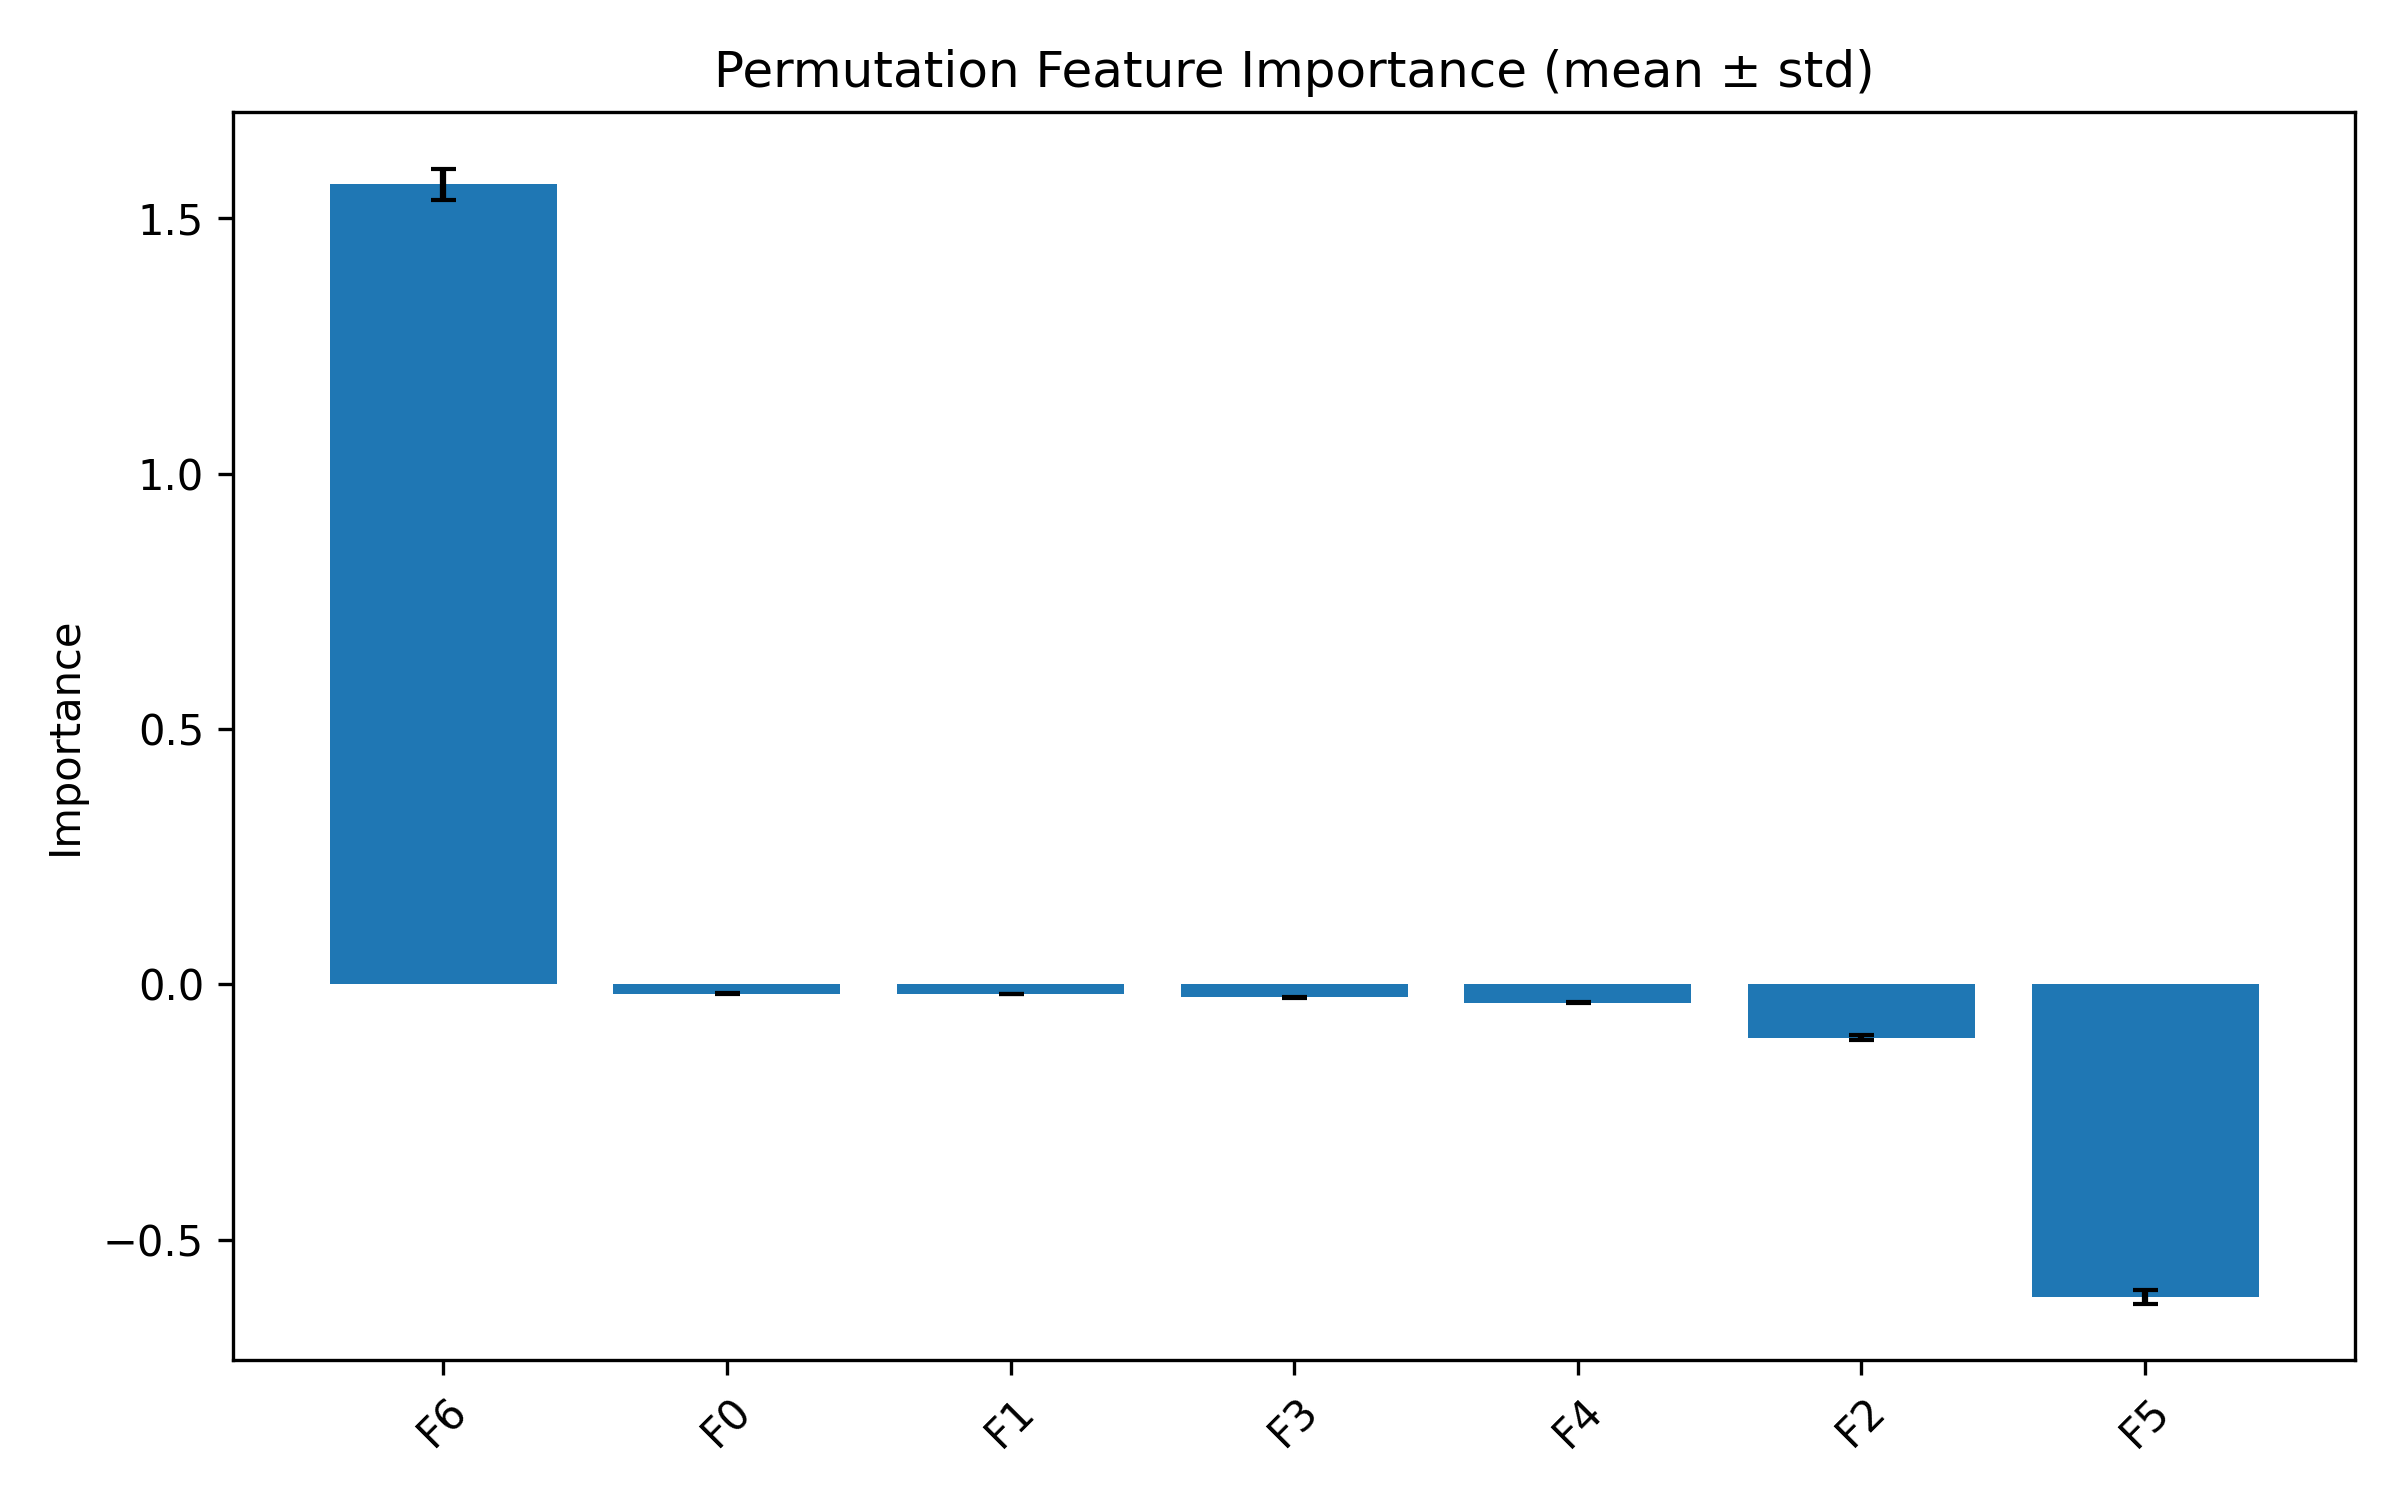

The file beside this chart, header and first rows:
feature, importance_mean, importance_std
F0, -0.01852, 0.0007385
F1, -0.01929, 0.0005669
F2, -0.1042, 0.004402
F3, -0.02529, 0.0005548
F4, -0.03601, 0.0006774
F5, -0.6119, 0.01322
F6, 1.566, 0.03057
